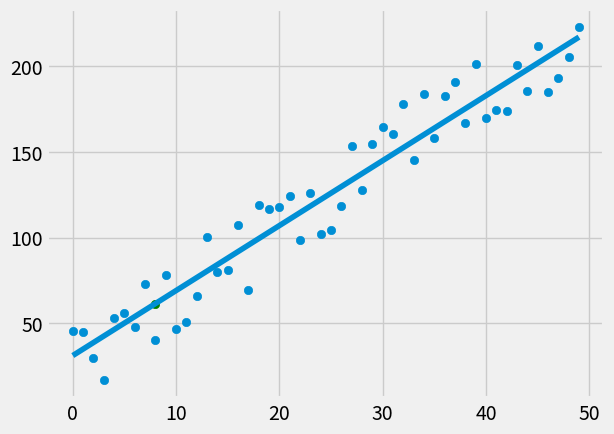

The matplotlib source for this figure:
from statistics import mean
import numpy as np
import matplotlib.pyplot as plt
from matplotlib import style
import random

def create_dataset(number_of_datapoints, slope, variance):
    val = 1
    xs = [i for i in range(number_of_datapoints)]
    ys = [slope*x + random.random()*variance for x in xs]

    return np.array(xs, dtype=np.float64), np.array(ys, dtype=np.float64)

style.use('fivethirtyeight')

# xs = np.array([1,2,3,4,5,6], dtype=np.float64)
# ys = np.array([5,4,6,5,6,7], dtype=np.float64) # sample data


def best_fit_line(x, y):
    m = (mean(x)*mean(y)-mean(x*y))/(mean(x)**2 - mean(x**2)) # formulas for linear regression gradient and intercept
    b = mean(y) - m*mean(x)
    return m, b


# squared error is the distance from the point to best fit line squared
# penalizes outliers because squaring large errors magnifies error
# r^2 = 1 - SE(y hat)/SE(y mean)
# y hat: best fit line, SE: squared error
# the closer r is to 1, the better fit the line


def squared_err(y_original, y_line):
    return sum((y_original - y_line)**2) # sum since y_original and y_line is a list


def coefficient_of_determination(y_original, y_line): # r
    y_mean_line = [mean(y_original) for y in y_original]
    squared_error_regr = squared_err(y_original, y_line)
    squared_error_y_mean = squared_err(y_original, y_mean_line)

    return 1 - squared_error_regr/squared_error_y_mean


xs, ys = create_dataset(50, 4, 50)
m, b = best_fit_line(xs, ys)
print(m, b)

regression_line = [m*x + b for x in xs] # one liner equal to:
# for x in xs:
#     regression_line.append = m*x + b

predict_x = 8
predict_y = predict_x*m + b # trying to predict when x=8

plt.scatter(xs, ys)
plt.scatter(predict_x, predict_y, color='g')
plt.plot(xs, regression_line)
plt.show()

r_squared = coefficient_of_determination(ys, regression_line)
print(r_squared)


